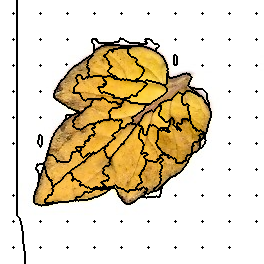

Source data for this figure (header and first rows):
0, 0, 0, 0, 0, 0, 0, 0, 0, 0, 0, 0, 0, 0, 0, 0, 0, 1, 1, 1, 1, 1, 1, 1
0, 0, 0, 0, 0, 0, 0, 0, 0, 0, 0, 0, 0, 0, 0, 0, 0, 1, 1, 1, 1, 1, 1, 1
0, 0, 0, 0, 0, 0, 0, 0, 0, 0, 0, 0, 0, 0, 0, 0, 0, 1, 1, 1, 1, 1, 1, 1
0, 0, 0, 0, 0, 0, 0, 0, 0, 0, 0, 0, 0, 0, 0, 0, 0, 1, 1, 1, 1, 1, 1, 1
0, 0, 0, 0, 0, 0, 0, 0, 0, 0, 0, 0, 0, 0, 0, 0, 0, 1, 1, 1, 1, 1, 1, 1
0, 0, 0, 0, 0, 0, 0, 0, 0, 0, 0, 0, 0, 0, 0, 0, 0, 1, 1, 1, 1, 1, 1, 1
0, 0, 0, 0, 0, 0, 0, 0, 0, 0, 0, 0, 0, 0, 0, 0, 0, 1, 1, 1, 1, 1, 1, 1
0, 0, 0, 0, 0, 0, 0, 0, 0, 0, 0, 0, 0, 0, 0, 0, 0, 1, 1, 1, 1, 1, 1, 1
0, 0, 0, 0, 0, 0, 0, 0, 0, 0, 0, 0, 0, 0, 0, 0, 0, 1, 1, 1, 1, 1, 1, 1
0, 0, 0, 0, 0, 0, 0, 0, 0, 0, 0, 0, 0, 0, 0, 0, 0, 1, 1, 1, 1, 1, 1, 1
0, 0, 0, 0, 0, 0, 0, 0, 0, 0, 0, 0, 0, 0, 0, 0, 0, 1, 1, 1, 1, 1, 1, 1
0, 0, 0, 0, 0, 0, 0, 0, 0, 0, 0, 0, 0, 0, 0, 0, 0, 1, 1, 1, 1, 1, 1, 1
0, 0, 0, 0, 0, 0, 0, 0, 0, 0, 0, 0, 0, 0, 0, 0, 0, 1, 1, 1, 1, 1, 1, 1
0, 0, 0, 0, 0, 0, 0, 0, 0, 0, 0, 0, 0, 2, 0, 0, 0, 1, 1, 1, 1, 1, 1, 1
0, 0, 0, 0, 0, 0, 0, 0, 0, 0, 0, 0, 0, 0, 0, 0, 0, 1, 1, 1, 1, 1, 1, 1
0, 0, 0, 0, 0, 0, 0, 0, 0, 0, 0, 0, 0, 0, 0, 0, 0, 1, 1, 1, 1, 1, 1, 1
0, 0, 0, 0, 0, 0, 0, 0, 0, 0, 0, 0, 0, 0, 0, 0, 0, 1, 1, 1, 1, 1, 1, 1
0, 0, 0, 0, 0, 0, 0, 0, 0, 0, 0, 0, 0, 0, 0, 0, 0, 1, 1, 1, 1, 1, 1, 1
0, 0, 0, 0, 0, 0, 0, 0, 0, 0, 0, 0, 0, 0, 0, 0, 0, 1, 1, 1, 1, 1, 1, 1
0, 0, 0, 0, 0, 0, 0, 0, 0, 0, 0, 0, 0, 0, 0, 0, 0, 1, 1, 1, 1, 1, 1, 1
0, 0, 0, 0, 0, 0, 0, 0, 0, 0, 0, 0, 0, 0, 0, 0, 0, 1, 1, 1, 1, 1, 1, 1
0, 0, 0, 0, 0, 0, 0, 0, 0, 0, 0, 0, 0, 0, 0, 0, 0, 1, 1, 1, 1, 1, 1, 1
0, 0, 0, 0, 0, 0, 0, 0, 0, 0, 0, 0, 0, 0, 0, 0, 0, 1, 1, 1, 1, 1, 1, 1
0, 0, 0, 0, 0, 0, 0, 0, 0, 0, 0, 0, 0, 0, 0, 0, 0, 1, 1, 1, 1, 1, 1, 1
0, 0, 0, 0, 0, 0, 0, 0, 0, 0, 0, 0, 0, 0, 0, 0, 0, 1, 1, 1, 1, 1, 1, 1
0, 0, 0, 0, 0, 0, 0, 0, 0, 0, 0, 0, 0, 0, 0, 0, 0, 1, 1, 1, 1, 1, 1, 1
0, 0, 0, 0, 0, 0, 0, 0, 0, 0, 0, 0, 0, 0, 0, 0, 0, 1, 1, 1, 1, 1, 1, 1
0, 0, 0, 0, 0, 0, 0, 0, 0, 0, 0, 0, 0, 0, 0, 0, 0, 1, 1, 1, 1, 1, 1, 1
0, 0, 0, 0, 0, 0, 0, 0, 0, 0, 0, 0, 0, 0, 0, 0, 0, 1, 1, 1, 1, 1, 1, 1
0, 0, 0, 0, 0, 0, 0, 0, 0, 0, 0, 0, 0, 0, 0, 0, 0, 1, 1, 1, 1, 1, 1, 1
0, 0, 0, 0, 0, 0, 0, 0, 0, 0, 0, 0, 0, 0, 0, 0, 0, 1, 1, 1, 1, 1, 1, 1
0, 0, 0, 0, 0, 0, 0, 0, 0, 0, 0, 0, 0, 0, 0, 0, 0, 1, 1, 1, 1, 1, 1, 1
0, 0, 0, 0, 0, 0, 0, 0, 0, 0, 0, 0, 0, 0, 0, 0, 0, 1, 1, 1, 1, 1, 1, 1
0, 0, 0, 0, 0, 0, 0, 0, 0, 0, 0, 0, 0, 0, 0, 0, 0, 1, 1, 1, 1, 1, 1, 1
0, 0, 0, 0, 0, 0, 0, 0, 0, 0, 0, 0, 0, 0, 0, 0, 0, 1, 1, 1, 1, 1, 1, 1
0, 0, 0, 0, 0, 0, 0, 0, 0, 0, 0, 0, 0, 0, 0, 0, 0, 1, 1, 1, 1, 1, 1, 1
0, 0, 0, 0, 0, 0, 0, 0, 0, 0, 0, 0, 0, 0, 0, 0, 0, 1, 1, 1, 1, 1, 1, 1
0, 0, 0, 0, 0, 0, 0, 0, 0, 0, 0, 0, 0, 0, 0, 0, 0, 1, 1, 1, 1, 1, 1, 1
0, 0, 0, 0, 0, 0, 0, 0, 0, 0, 0, 0, 0, 0, 0, 0, 0, 1, 1, 1, 1, 1, 1, 1
0, 0, 0, 0, 0, 0, 0, 0, 0, 0, 0, 0, 0, 13, 0, 0, 0, 1, 1, 1, 1, 1, 1, 1
0, 0, 0, 0, 0, 0, 0, 0, 0, 0, 0, 0, 0, 0, 0, 0, 0, 1, 1, 1, 1, 1, 1, 1
0, 0, 0, 0, 0, 0, 0, 0, 0, 0, 0, 0, 0, 0, 0, 0, 0, 1, 1, 1, 1, 1, 1, 1
0, 0, 0, 0, 0, 0, 0, 0, 0, 0, 0, 0, 0, 0, 0, 0, 0, 1, 1, 1, 1, 1, 1, 1
0, 0, 0, 0, 0, 0, 0, 0, 0, 0, 0, 0, 0, 0, 0, 0, 0, 1, 1, 1, 1, 1, 1, 1
0, 0, 0, 0, 0, 0, 0, 0, 0, 0, 0, 0, 0, 0, 0, 0, 0, 1, 1, 1, 1, 1, 1, 1
0, 0, 0, 0, 0, 0, 0, 0, 0, 0, 0, 0, 0, 0, 0, 0, 0, 1, 1, 1, 1, 1, 1, 1
0, 0, 0, 0, 0, 0, 0, 0, 0, 0, 0, 0, 0, 0, 0, 0, 0, 1, 1, 1, 1, 1, 1, 1
0, 0, 0, 0, 0, 0, 0, 0, 0, 0, 0, 0, 0, 0, 0, 0, 0, 1, 1, 1, 1, 1, 1, 1
0, 0, 0, 0, 0, 0, 0, 0, 0, 0, 0, 0, 0, 0, 0, 0, 0, 1, 1, 1, 1, 1, 1, 1
0, 0, 0, 0, 0, 0, 0, 0, 0, 0, 0, 0, 0, 0, 0, 0, 0, 1, 1, 1, 1, 1, 1, 1
0, 0, 0, 0, 0, 0, 0, 0, 0, 0, 0, 0, 0, 0, 0, 0, 0, 1, 1, 1, 1, 1, 1, 1
0, 0, 0, 0, 0, 0, 0, 0, 0, 0, 0, 0, 0, 0, 0, 0, 0, 1, 1, 1, 1, 1, 1, 1
0, 0, 0, 0, 0, 0, 0, 0, 0, 0, 0, 0, 0, 0, 0, 0, 0, 1, 1, 1, 1, 1, 1, 1
0, 0, 0, 0, 0, 0, 0, 0, 0, 0, 0, 0, 0, 0, 0, 0, 0, 1, 1, 1, 1, 1, 1, 1
0, 0, 0, 0, 0, 0, 0, 0, 0, 0, 0, 0, 0, 0, 0, 0, 0, 1, 1, 1, 1, 1, 1, 1
0, 0, 0, 0, 0, 0, 0, 0, 0, 0, 0, 0, 0, 0, 0, 0, 0, 1, 1, 1, 1, 1, 1, 1
0, 0, 0, 0, 0, 0, 0, 0, 0, 0, 0, 0, 0, 0, 0, 0, 0, 1, 1, 1, 1, 1, 1, 1
0, 0, 0, 0, 0, 0, 0, 0, 0, 0, 0, 0, 0, 0, 0, 0, 0, 1, 1, 1, 1, 1, 1, 1
0, 0, 0, 0, 0, 0, 0, 0, 0, 0, 0, 0, 0, 0, 0, 0, 0, 1, 1, 1, 1, 1, 1, 1
0, 0, 0, 0, 0, 0, 0, 0, 0, 0, 0, 0, 0, 0, 0, 0, 0, 1, 1, 1, 1, 1, 1, 1
0, 0, 0, 0, 0, 0, 0, 0, 0, 0, 0, 0, 0, 0, 0, 0, 0, 1, 1, 1, 1, 1, 1, 1
... 203 more rows
